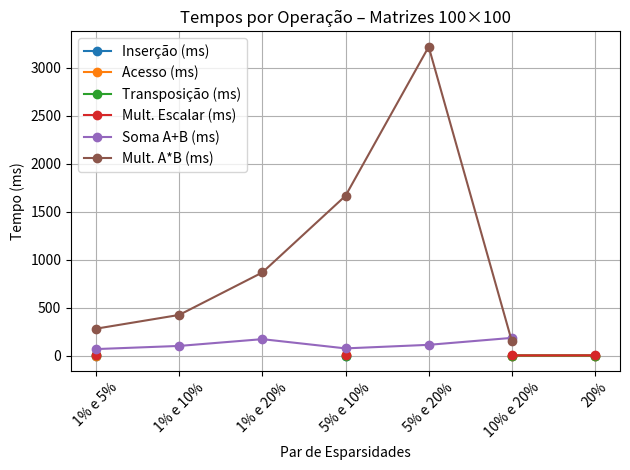

Write the Python code that produced this figure.
import matplotlib.pyplot as plt

labels = ["1% e 5%", "1% e 10%", "1% e 20%", "5% e 10%", "5% e 20%", "10% e 20%", "20%"]

insercao = [0.1476, None, None, 0.1501, None, 0.1099, 0.2808]
acesso =   [0.2394, None, None, 1.4808, None, 0.2332, 0.0859]
transp =   [1.7136, None, None, 0.1116, None, 0.0954, 0.0884]
smult =    [1.7454, None, None, 0.4550, None, 0.9240, 1.6595]
soma =     [67.331, 100.137, 170.745, 74.475, 111.616, 183.950, None]
mmult =    [279.648, 423.005, 865.275, 1663.829, 3216.605, 147.520, None]

# Remove valores None (matplotlib ignora automaticamente)
plt.plot(labels, insercao, marker='o', label="Inserção (ms)")
plt.plot(labels, acesso, marker='o', label="Acesso (ms)")
plt.plot(labels, transp, marker='o', label="Transposição (ms)")
plt.plot(labels, smult, marker='o', label="Mult. Escalar (ms)")
plt.plot(labels, soma, marker='o', label="Soma A+B (ms)")
plt.plot(labels, mmult, marker='o', label="Mult. A*B (ms)")

plt.xlabel("Par de Esparsidades")
plt.ylabel("Tempo (ms)")
plt.title("Tempos por Operação – Matrizes 100×100")
plt.xticks(rotation=45)
plt.tight_layout()
plt.legend()
plt.grid(True)

plt.show()
